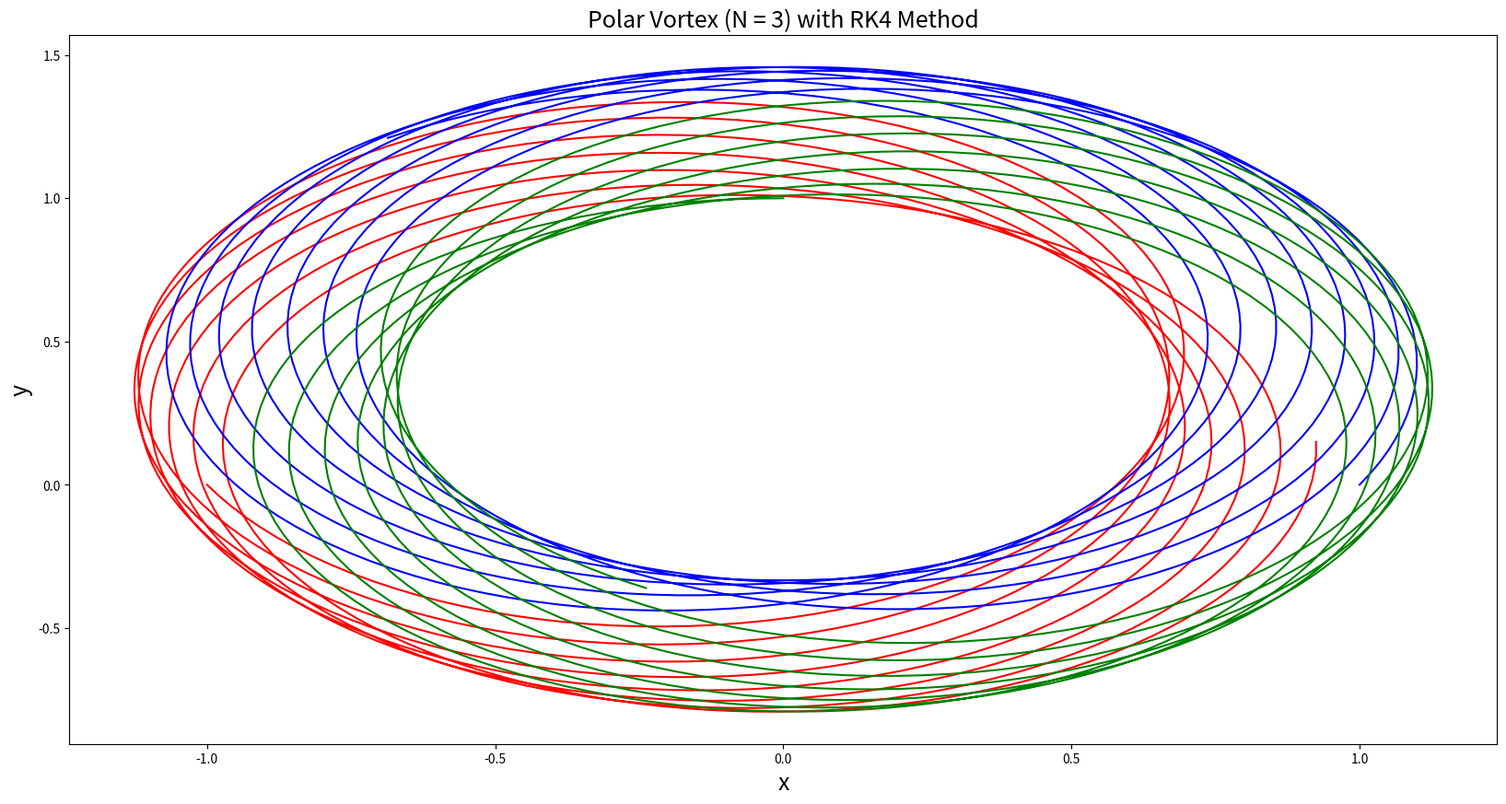
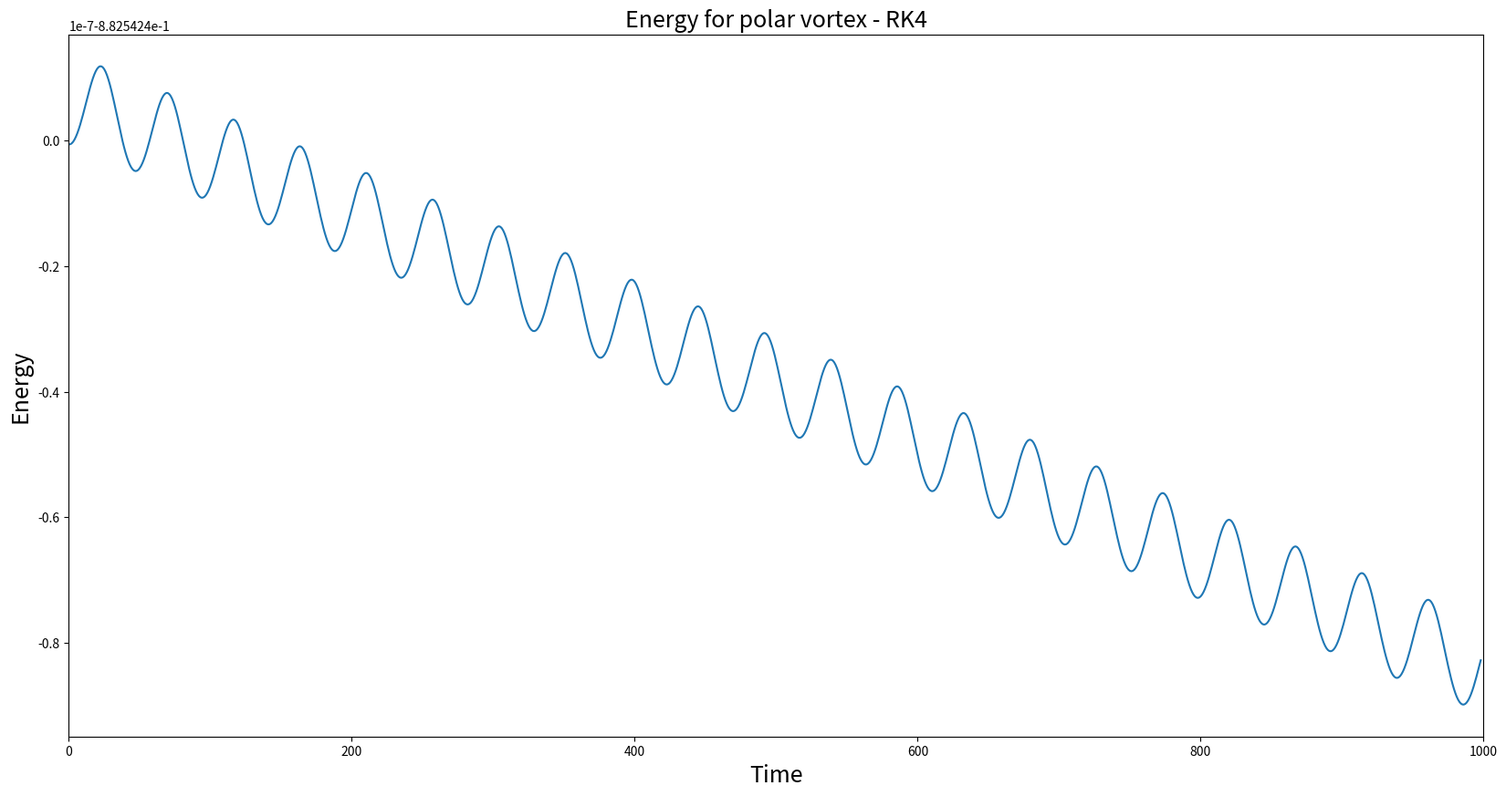
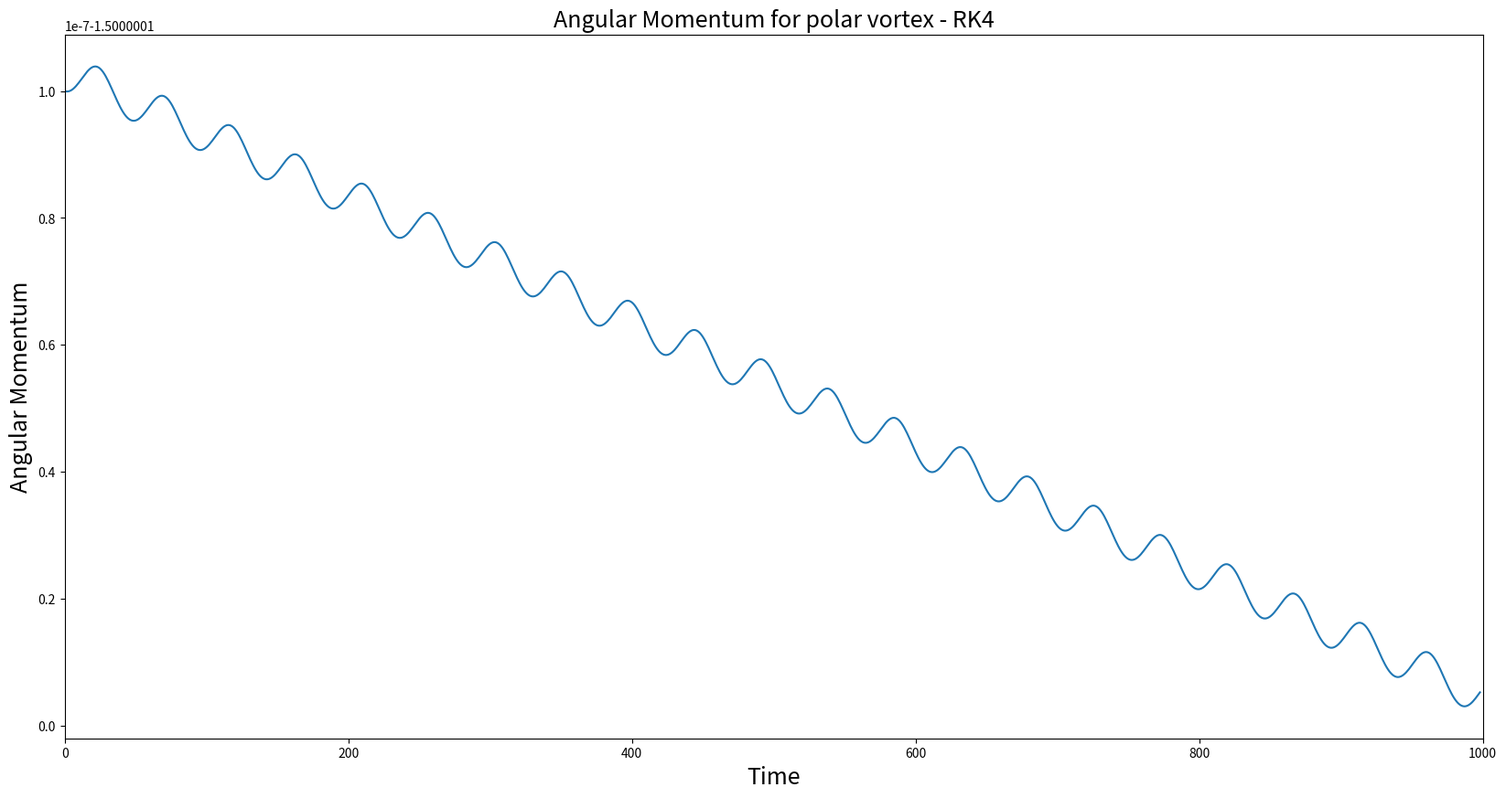
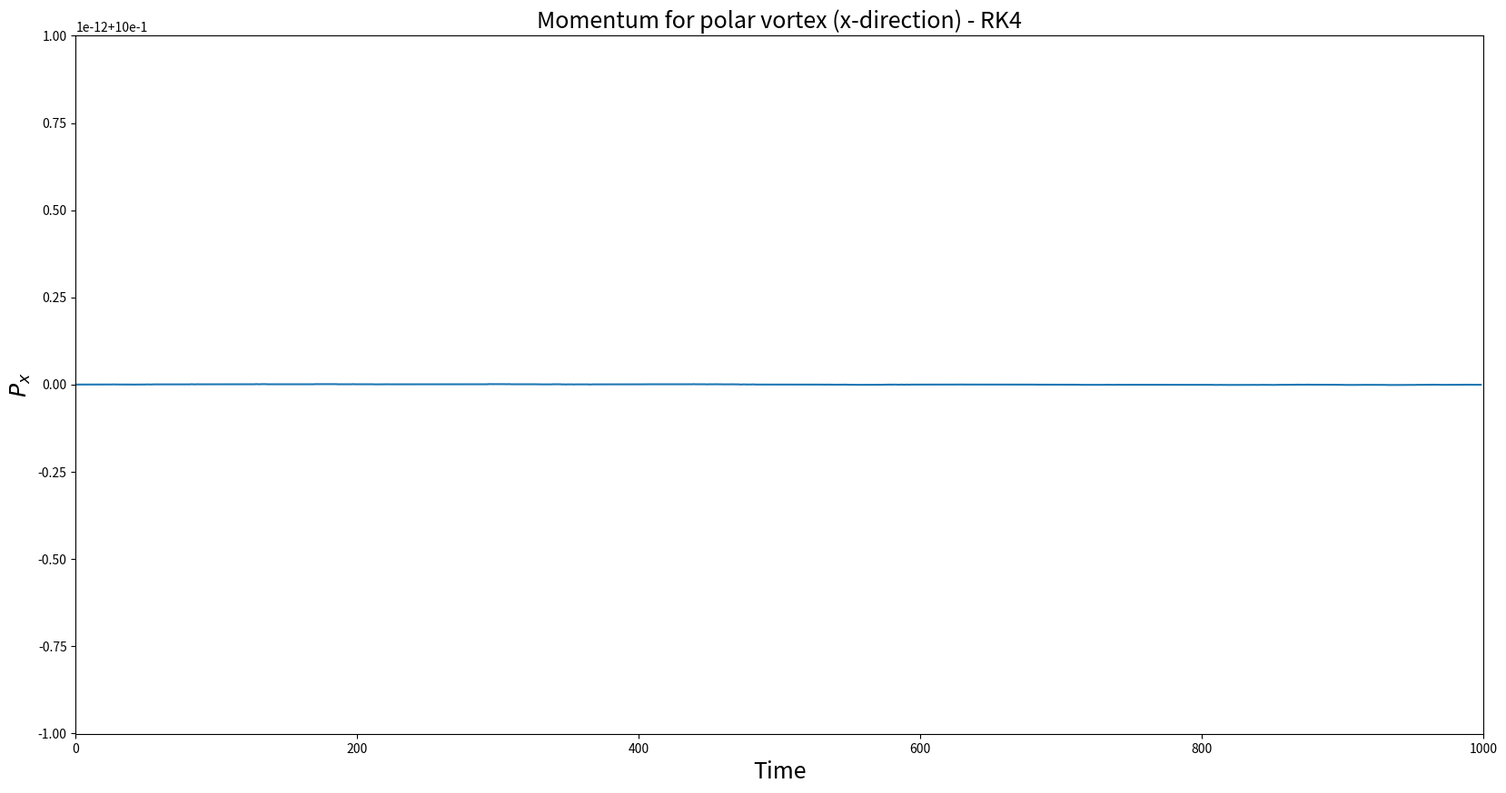
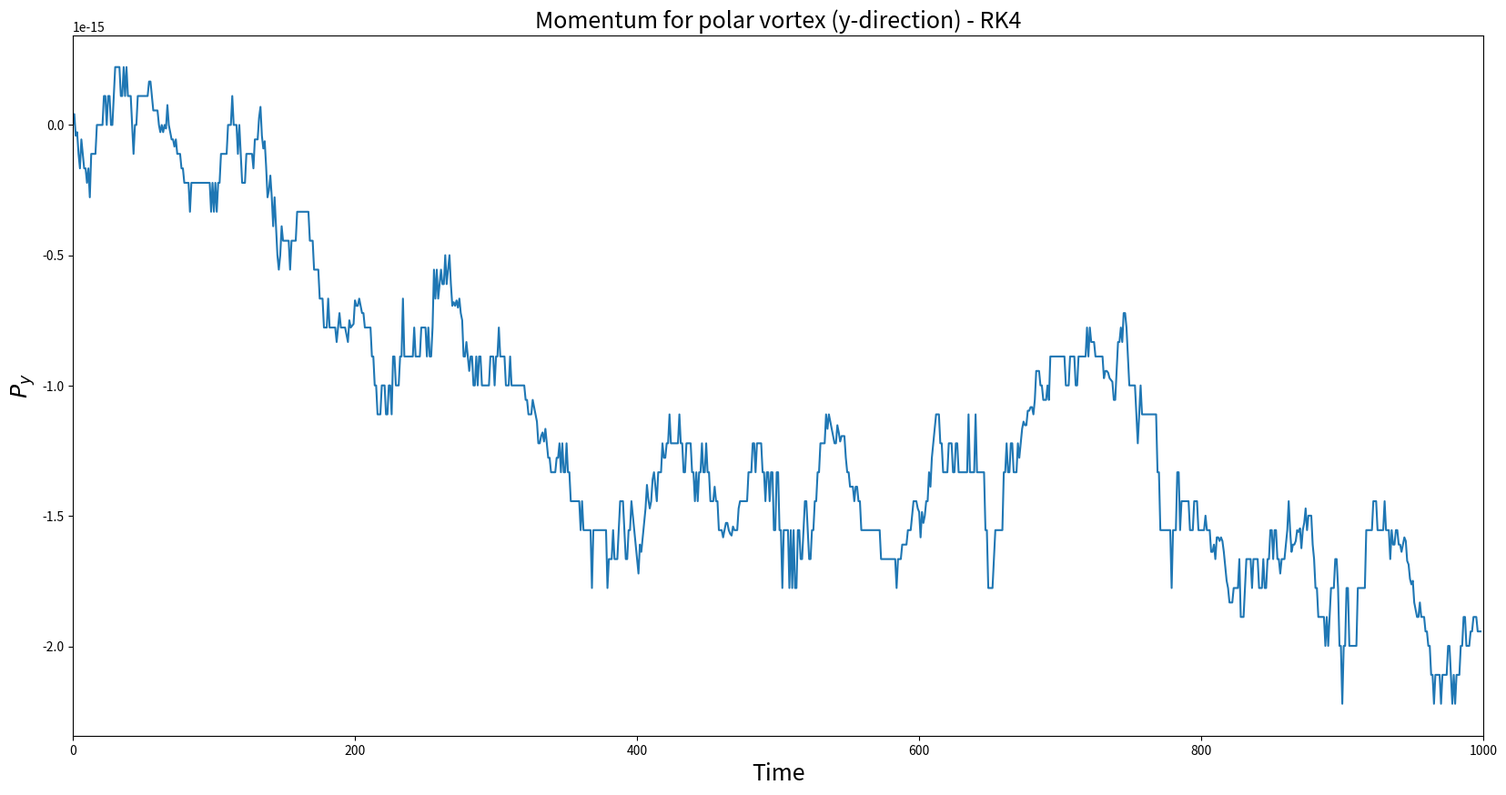

These figures' Python source, in order:
#!/usr/bin/env python
# coding: utf-8

# # Runge Kutta 4 for Polar Vortex

# ### Import libraries



import numpy as np
import matplotlib.pyplot as plt
import math as mt


# ### Initializtion 



N = 1000
delta = 0.05

############################ Arrays for storing and initializtion ##########################
x = np.zeros((N,3),float)
y = np.zeros((N,3),float)
dx =np.zeros((3,3),float)
dy = np.zeros((3,3),float)


X = np.zeros((3),float)
Y = np.zeros((3),float)


r = np.zeros((3,3),float)
ux1 = np.zeros((3),float)
uy1 = np.zeros((3),float)

ux2 = np.zeros((3),float)
uy2 = np.zeros((3),float)

ux3 = np.zeros((3),float)
uy3 = np.zeros((3),float)

ux4 = np.zeros((3),float)
uy4 = np.zeros((3),float)

H = np.zeros((N-1),float)
px = np.zeros((N-1),float)
py = np.zeros((N-1),float)
lz = np.zeros((N-1),float)


# In[42]:


x[0,0] = -1
y[0,0] = 0
x[0,1] = 1
y[0,1] = 0
x[0,2] = 0
y[0,2] = 1


# ### Main algorithm



for t in range(1,N):
    for k in range(3):
        ux1[k] = uy1[k] = ux2[k] = uy2[k] = ux3[k] = uy3[k] = ux4[k] = uy4[k]= 0
    for i in range(3):
        lz[t-1] = lz[t-1] - 0.5 * (x[t-1,i] * x[t-1,i] + y[t-1,i] * y[t-1,i])
        px[t-1] = px[t-1] + y[t-1,i]
        py[t-1] = py[t-1] + x[t-1,i]
        for j in range(3):
            if(i != j):
                dx[i,j] = x[t-1,i]-x[t-1,j]
                dy[i,j] = y[t-1,i]-y[t-1,j]
                r[i,j] = np.sqrt(dx[i,j]**2 + dy[i,j]**2)
                H[t-1] = H[t-1] - (1/mt.pi)*np.log(r[i,j])
                
#==========================================================================================                
    for i in range(3):
        for j in range(3):
            if(i != j):
                dx[i,j] = x[t-1,i]-x[t-1,j]
                dy[i,j] = y[t-1,i]-y[t-1,j]
                r[i,j] = np.sqrt(dx[i,j]**2 + dy[i,j]**2)
                ux1[i] = ux1[i] - (1/4*mt.pi)*dy[i,j]/(r[i,j]**2)
                uy1[i] = uy1[i] + (1/4*mt.pi)*dx[i,j]/(r[i,j]**2)
    for l in range(3):
            X[l] = x[t-1,l] + 0.5*delta*ux1[l]
            Y[l] = y[t-1,l] + 0.5*delta*uy1[l]
#============================================================================================            
    for i in range(3):
        for j in range(3):
            if(i != j):
                dx[i,j] = X[i]-X[j]
                dy[i,j] = Y[i]-Y[j]
                r[i,j] = np.sqrt(dx[i,j]**2 + dy[i,j]**2)
                ux2[i] = ux2[i] - (1/4*mt.pi)*dy[i,j]/(r[i,j]**2)
                uy2[i] = uy2[i] + (1/4*mt.pi)*dx[i,j]/(r[i,j]**2)
    for l in range(3):
            X[l] = x[t-1,l] + 0.5*delta*ux2[l]
            Y[l] = y[t-1,l] + 0.5*delta*uy2[l]
            
#=============================================================================================
    for i in range(3):
        for j in range(3):
            if(i != j):
                dx[i,j] = X[i]-X[j]
                dy[i,j] = Y[i]-Y[j]
                r[i,j] = np.sqrt(dx[i,j]**2 + dy[i,j]**2)
                ux3[i] = ux3[i] - (1/4*mt.pi)*dy[i,j]/(r[i,j]**2)
                uy3[i] = uy3[i] + (1/4*mt.pi)*dx[i,j]/(r[i,j]**2)
    for l in range(3):
            X[l] = x[t-1,l] + delta*ux3[l]
            Y[l] = y[t-1,l] + delta*uy3[l]
#==============================================================================================
    for i in range(3):
        for j in range(3):
            if(i != j):
                dx[i,j] = X[i]-X[j]
                dy[i,j] = Y[i]-Y[j]
                r[i,j] = np.sqrt(dx[i,j]**2 + dy[i,j]**2)
                ux4[i] = ux4[i] - (1/4*mt.pi)*dy[i,j]/(r[i,j]**2)
                uy4[i] = uy4[i] + (1/4*mt.pi)*dx[i,j]/(r[i,j]**2)
    for l in range(3):
            x[t,l] = x[t-1,l] + (1/6)*delta*(ux1[l]+2*ux2[l]+2*ux3[l]+ux4[l])
            y[t,l] = y[t-1,l] + (1/6)*delta*(uy1[l]+2*uy2[l]+2*uy3[l]+uy4[l])


# ### Answers to arrays



x1 = x[:,0]
x2 = x[:,1]
x3 = x[:,2]

y1 = y[:,0]
y2 = y[:,1]
y3 = y[:,2]




plt.figure(figsize = (20,10))
plt.plot(x1,y1,color = 'red')
plt.plot(x2,y2,color = 'blue')
plt.plot(x3,y3,color = 'green')
plt.title("Polar Vortex (N = 3) with RK4 Method", fontsize = 18)
plt.xlabel('x',fontsize = 18)
plt.ylabel('y', fontsize = 18)
plt.savefig('polar votex-RK4.png')


# ### Define time and constants



time = np.arange(N-1)




datafile_path = "./H-RK4.txt"
with open(datafile_path, 'w+') as datafile_id:
    np.savetxt(datafile_id, H)
    
datafile_path = "./L-RK4.txt"
with open(datafile_path, 'w+') as datafile_id:
    np.savetxt(datafile_id, lz)
    
datafile_path = "./Px-Rk4.txt"
with open(datafile_path, 'w+') as datafile_id:
    np.savetxt(datafile_id, px)
    
datafile_path = "./Py-Rk4.txt"
with open(datafile_path, 'w+') as datafile_id:
    np.savetxt(datafile_id, py)


# ### Plots



plt.figure(figsize = (20,10))
plt.plot(time,H)
plt.xlabel("Time", fontsize = 18)
plt.ylabel("Energy", fontsize = 18)
plt.title("Energy for polar vortex - RK4", fontsize = 18)
plt.xlim(0,1000)
plt.savefig("H-RK4.png")




plt.figure(figsize = (20,10))
plt.plot(time,lz)
plt.xlabel("Time", fontsize = 18)
plt.ylabel("Angular Momentum", fontsize = 18)
plt.title("Angular Momentum for polar vortex - RK4", fontsize = 18)
plt.xlim(0,1000)
plt.savefig("L-RK4.png")




plt.figure(figsize = (20,10))
plt.plot(time,px)
plt.xlabel("Time", fontsize = 18)
plt.ylabel("$P_{x}$", fontsize = 18)
plt.title("Momentum for polar vortex (x-direction) - RK4", fontsize = 18)
plt.xlim(0,1000)
plt.savefig("px-RK4.png")




plt.figure(figsize = (20,10))
plt.plot(time,py)
plt.xlabel("Time", fontsize = 18)
plt.ylabel("$P_{y}$", fontsize = 18)
plt.title("Momentum for polar vortex (y-direction) - RK4", fontsize = 18)
plt.xlim(0,1000)
plt.savefig("py-RK4.png")
